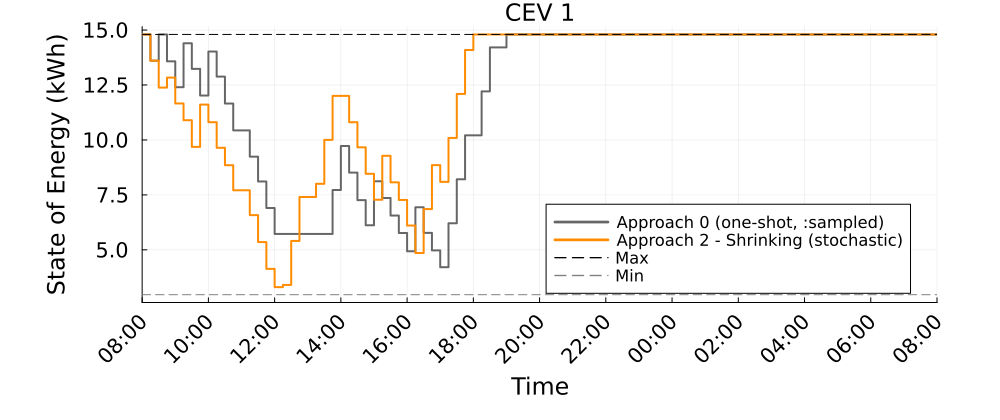

The file beside this chart, header and first rows:
Time_Period, CEV_1_A0_kWh, CEV_1_A2S_kWh
1, 14.8, 14.8
2, 13.61, 13.61
3, 14.8, 12.38
4, 13.58, 12.84
5, 12.4, 11.66
6, 14.4, 10.9
7, 13.23, 9.686
8, 12.02, 11.61
9, 14.02, 10.81
10, 12.88, 9.644
11, 11.66, 8.851
12, 10.44, 7.71
13, 10.44, 7.71
14, 9.24, 6.58
15, 8.11, 5.355
16, 6.905, 4.135
17, 5.723, 3.305
18, 5.723, 3.405
19, 5.723, 5.405
20, 5.723, 7.405
21, 5.723, 7.405
22, 5.723, 8.005
23, 5.723, 10
24, 7.723, 12
25, 9.723, 12
26, 8.515, 10.81
27, 7.263, 9.665
28, 6.12, 8.461
29, 8.12, 7.279
30, 7.36, 9.279
31, 6.56, 8.071
32, 5.766, 7.27
33, 4.936, 6.108
34, 6.936, 4.856
35, 5.774, 6.856
36, 4.974, 8.856
37, 4.21, 8.092
38, 6.21, 10.09
39, 8.21, 12.09
40, 10.21, 14.09
41, 10.21, 14.8
42, 12.21, 14.8
43, 14.21, 14.8
44, 14.21, 14.8
45, 14.8, 14.8
46, 14.8, 14.8
47, 14.8, 14.8
48, 14.8, 14.8
49, 14.8, 14.8
50, 14.8, 14.8
51, 14.8, 14.8
52, 14.8, 14.8
53, 14.8, 14.8
54, 14.8, 14.8
55, 14.8, 14.8
56, 14.8, 14.8
57, 14.8, 14.8
58, 14.8, 14.8
59, 14.8, 14.8
60, 14.8, 14.8
... 37 more rows
